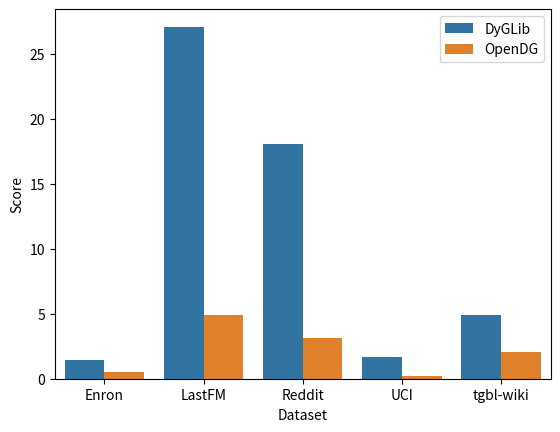

Source code (Python):
import pandas as pd
import seaborn as sns
import matplotlib.pyplot as plt

# Example data
data = pd.DataFrame({
    'Dataset': ['Enron', 'LastFM', 'Reddit', 'UCI', 'tgbl-wiki'] * 2,
    'Time': [1.442472665, 27.07388986, 18.08228814, 1.638175269, 4.864469989, 0.5302, 4.8937,
              3.1084, 0.2002, 2.0578],
    'Method': ['DyGLib'] * 5 + ['OpenDG'] * 5
})

# Create grouped bar plot
sns.barplot(data=data, x='Dataset', y='Time', hue='Method')
plt.ylabel('Score')
plt.xlabel('Dataset')
plt.legend()
plt.savefig('discretizationc_bar.pdf',bbox_inches='tight')
